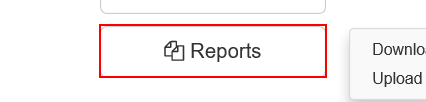
Task: Performer Process of Robotic Enterprice Framework
Workflow: Naviage_To_UploadYearlyReport

Step 1: hover over the button 'Reports'

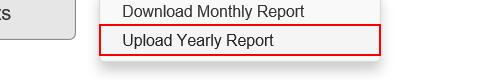
Step 2: click on the link 'Upload Yearly Report' in window 'ACME System 1 - Dashboard'
